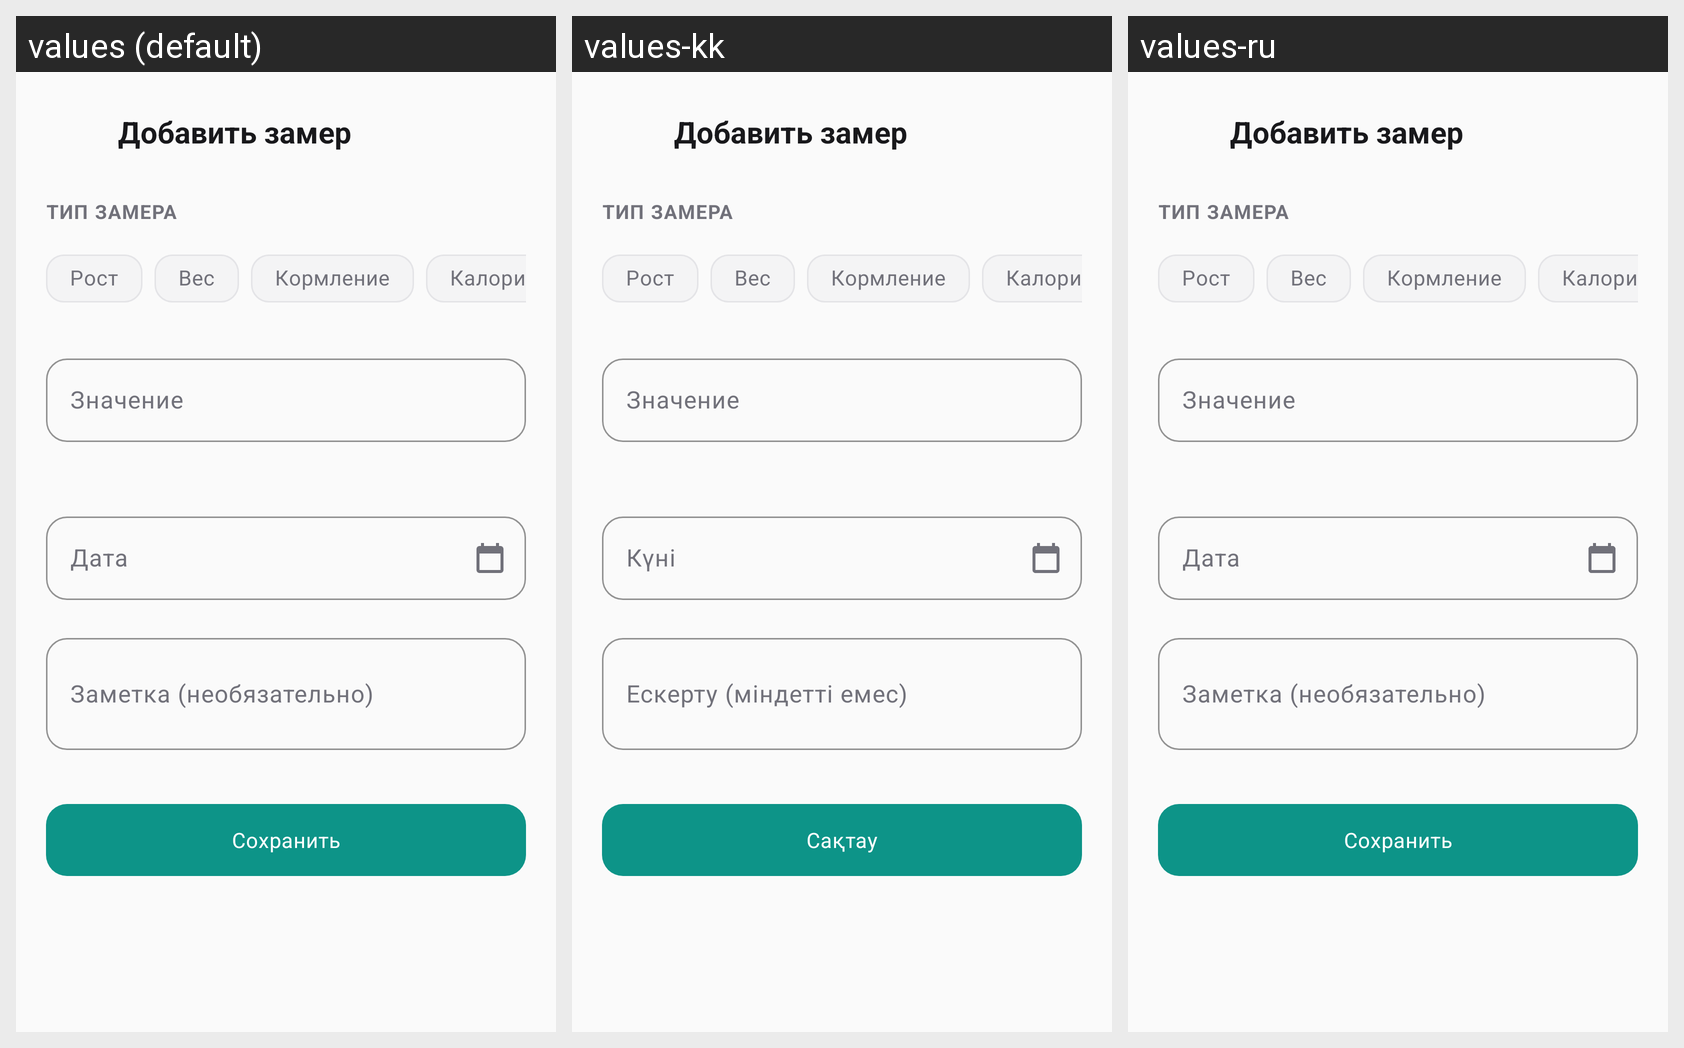

The Android screen above is rendered under several locales of the same app. Produce the string resources it draws, with the default and per-locale values.
Android screen res/layout/fragment_add_entry.xml rendered under 3 locales, left to right: values (default), values-kk, values-ru. Device: Nexus 5 (rendered at 1080×1920; each locale shown at half size, 540×960, under a caption strip naming it); theme Theme.SabiCare.
Strings drawn on this screen, with the default value and each locale's value (text and hints the layout hard-codes, and strings that could not be matched under every locale, appear in the picture but are not listed):

add_measurement
  values: Добавить замер
  values-kk: Добавить замер  [not translated; the default value is used]
  values-ru: Добавить замер  [not translated; the default value is used]

measurement_type
  values: Тип замера
  values-kk: Тип замера  [not translated; the default value is used]
  values-ru: Тип замера  [not translated; the default value is used]

height
  values: Рост
  values-kk: Рост  [not translated; the default value is used]
  values-ru: Рост  [not translated; the default value is used]

weight
  values: Вес
  values-kk: Вес  [not translated; the default value is used]
  values-ru: Вес  [not translated; the default value is used]

feeding
  values: Кормление
  values-kk: Кормление  [not translated; the default value is used]
  values-ru: Кормление  [not translated; the default value is used]

calories
  values: Калории
  values-kk: Калории  [not translated; the default value is used]
  values-ru: Калории  [not translated; the default value is used]

value
  values: Значение
  values-kk: Значение  [not translated; the default value is used]
  values-ru: Значение  [not translated; the default value is used]

date
  values: Дата
  values-kk: Күні
  values-ru: Дата  [not translated; the default value is used]

note_optional
  values: Заметка (необязательно)
  values-kk: Ескерту (міндетті емес)
  values-ru: Заметка (необязательно)  [not translated; the default value is used]

save
  values: Сохранить
  values-kk: Сақтау
  values-ru: Сохранить
